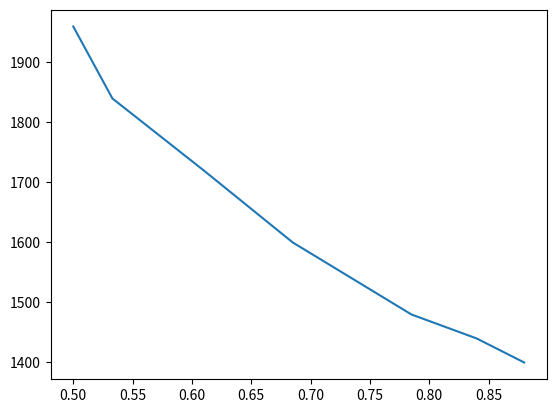

This figure's Python source:
import matplotlib.pyplot as plt
import numpy as np


#use np for mathematical functions
#use plt for graphing utilities


x = [0.880,.84,.785,.685,.61,.533,.500]
y = [1400,1440,1480,1600,1720,1840,1960]
plt.plot(x, y)
plt.show()
